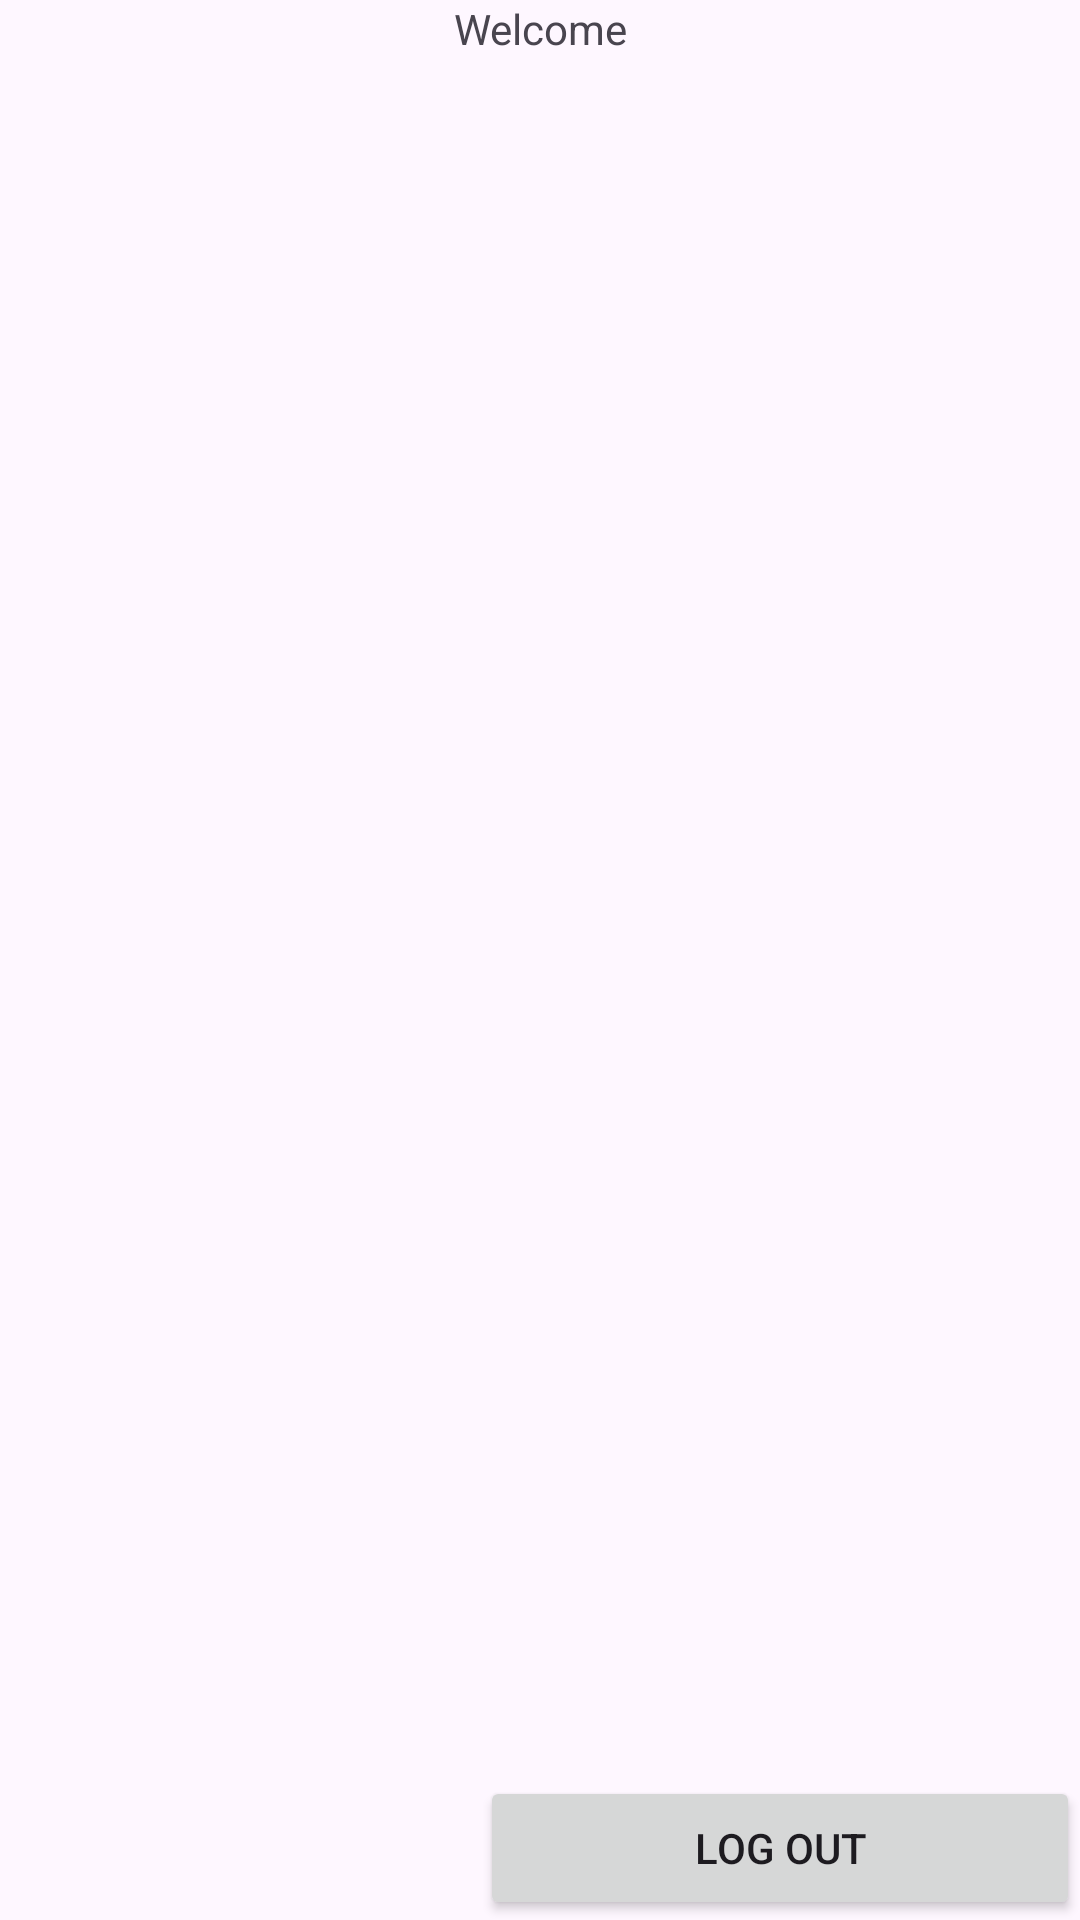

Here is an Android app screen rendered from its layout file. Give the layout XML and the strings, colors and styles it references.
<!-- AndroidManifest.xml: application theme Theme.LoginSignupTypicode -->
<!-- res/layout/activity_home.xml -->
<?xml version="1.0" encoding="utf-8"?>
<androidx.constraintlayout.widget.ConstraintLayout xmlns:android="http://schemas.android.com/apk/res/android"
    xmlns:app="http://schemas.android.com/apk/res-auto"
    xmlns:tools="http://schemas.android.com/tools"
    android:layout_width="match_parent"
    android:layout_height="match_parent"
    tools:context=".ui.home.HomeActivity">

    <TextView
        android:id="@+id/textView"
        android:text="Welcome"
        app:layout_constraintTop_toTopOf="parent"
        android:gravity="center"
        android:layout_width="match_parent"
        android:layout_height="wrap_content"/>

    <androidx.recyclerview.widget.RecyclerView
        android:id="@+id/recyclerView"
        android:layout_width="match_parent"
        android:layout_height="wrap_content"
        app:layout_constraintTop_toBottomOf="@+id/textView"
        tools:itemCount="20"
        tools:listitem="@layout/item_home" />

    <Button
        android:id="@+id/logOutButton"
        android:layout_width="200dp"
        android:layout_height="wrap_content"
        android:text="Log Out"
        app:layout_constraintBottom_toBottomOf="parent"
        app:layout_constraintEnd_toEndOf="parent" />

</androidx.constraintlayout.widget.ConstraintLayout>
<!-- res/layout/item_home.xml (included above) -->
<?xml version="1.0" encoding="utf-8"?>
<androidx.constraintlayout.widget.ConstraintLayout xmlns:android="http://schemas.android.com/apk/res/android"
    xmlns:app="http://schemas.android.com/apk/res-auto"
    xmlns:tools="http://schemas.android.com/tools"
    android:layout_width="match_parent"
    android:layout_height="wrap_content">

    <ImageView
        android:id="@+id/photoThumbnail"
        android:layout_marginHorizontal="7dp"
        android:layout_marginBottom="10dp"
        android:layout_width="wrap_content"
        android:layout_height="wrap_content"
        android:src="@mipmap/ic_launcher"
        app:layout_constraintStart_toStartOf="parent"
        app:layout_constraintTop_toTopOf="parent" />

    <TextView
        android:id="@+id/photoId"
        android:layout_width="wrap_content"
        android:layout_height="wrap_content"
        app:layout_constraintStart_toEndOf="@+id/photoThumbnail"
        app:layout_constraintTop_toTopOf="parent"
        tools:text="id" />

    <TextView
        android:id="@+id/photoTitle"
        android:layout_width="wrap_content"
        android:layout_height="wrap_content"
        app:layout_constraintStart_toEndOf="@+id/photoThumbnail"
        app:layout_constraintTop_toBottomOf="@+id/photoId"
        tools:text="title" />

    <TextView
        android:id="@+id/photoUrl"
        android:layout_width="wrap_content"
        android:layout_height="wrap_content"
        app:layout_constraintStart_toEndOf="@+id/photoThumbnail"
        app:layout_constraintTop_toBottomOf="@+id/photoTitle"
        tools:text="url" />
</androidx.constraintlayout.widget.ConstraintLayout>
<!-- resources referenced by this layout -->
<resources>
  <style name="Theme.LoginSignupTypicode" parent="Base.Theme.LoginSignupTypicode" />
  <style name="Base.Theme.LoginSignupTypicode" parent="Theme.Material3.DayNight.NoActionBar">
          
          
      </style>
</resources>
